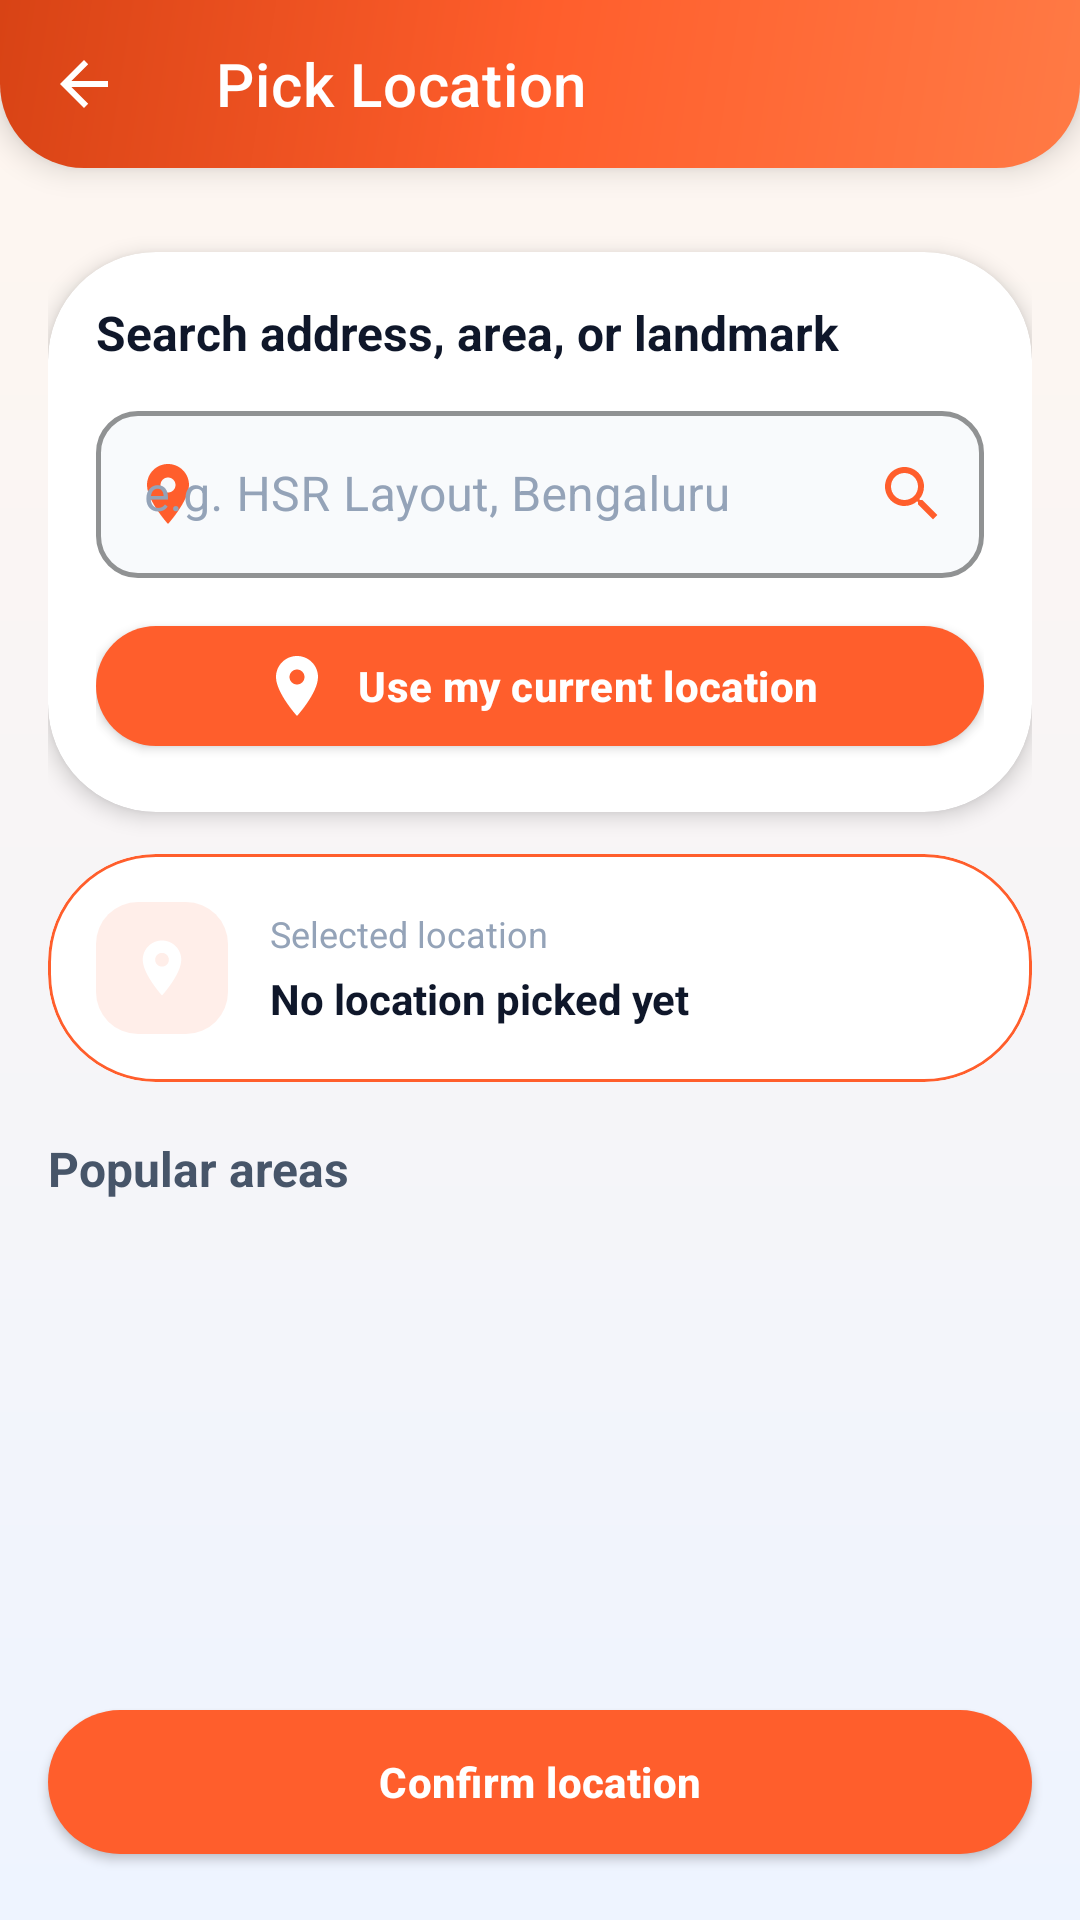

Write the Android layout XML for this screen, with the resource values it uses.
<!-- AndroidManifest.xml: application theme Theme.Verson1 -->
<!-- res/layout/activity_location_picker.xml -->
<?xml version="1.0" encoding="utf-8"?>
<LinearLayout xmlns:android="http://schemas.android.com/apk/res/android"
    xmlns:app="http://schemas.android.com/apk/res-auto"
    xmlns:tools="http://schemas.android.com/tools"
    android:layout_width="match_parent"
    android:layout_height="match_parent"
    android:background="@drawable/bg_screen_gradient"
    android:orientation="vertical">

    <com.google.android.material.appbar.MaterialToolbar
        android:id="@+id/toolbar"
        android:layout_width="match_parent"
        android:layout_height="?attr/actionBarSize"
        android:background="@drawable/bg_hero_gradient"
        android:elevation="6dp"
        app:navigationIcon="?attr/homeAsUpIndicator"
        app:navigationIconTint="#FFFFFF"
        app:title="Pick Location"
        app:titleTextColor="#FFFFFF" />

    <ScrollView
        android:layout_width="match_parent"
        android:layout_height="0dp"
        android:layout_weight="1"
        android:fillViewport="true">

        <LinearLayout
            android:layout_width="match_parent"
            android:layout_height="wrap_content"
            android:orientation="vertical"
            android:padding="@dimen/screen_padding_horizontal">

            
            <com.google.android.material.card.MaterialCardView
                android:layout_width="match_parent"
                android:layout_height="wrap_content"
                android:layout_marginTop="12dp"
                app:cardBackgroundColor="#FFFFFF"
                app:cardCornerRadius="@dimen/card_corner_radius_large"
                app:cardElevation="4dp">

                <LinearLayout
                    android:layout_width="match_parent"
                    android:layout_height="wrap_content"
                    android:orientation="vertical"
                    android:padding="@dimen/card_inner_padding">

                    <TextView
                        android:layout_width="wrap_content"
                        android:layout_height="wrap_content"
                        android:text="Search address, area, or landmark"
                        android:textColor="@color/text_primary"
                        android:textSize="@dimen/text_subtitle"
                        android:textStyle="bold" />

                    <com.google.android.material.textfield.TextInputLayout
                        style="@style/Widget.ShiftSync.TextInputLayout"
                        android:layout_width="match_parent"
                        android:layout_height="wrap_content"
                        android:layout_marginTop="10dp"
                        android:hint="e.g. HSR Layout, Bengaluru"
                        app:endIconDrawable="@drawable/ic_search_modern"
                        app:endIconMode="custom"
                        app:startIconDrawable="@drawable/ic_location_modern">

                        <com.google.android.material.textfield.TextInputEditText
                            android:id="@+id/location_search"
                            android:layout_width="match_parent"
                            android:layout_height="wrap_content"
                            android:imeOptions="actionSearch"
                            android:inputType="textPostalAddress"
                            android:textColor="@color/text_primary" />
                    </com.google.android.material.textfield.TextInputLayout>

                    <com.google.android.material.button.MaterialButton
                        android:id="@+id/btn_use_current"
                        style="@style/Widget.ShiftSync.Button.Primary"
                        android:layout_width="match_parent"
                        android:layout_height="@dimen/button_height_standard"
                        android:layout_marginTop="10dp"
                        android:text="Use my current location"
                        app:icon="@drawable/ic_location_modern"
                        app:iconTint="#FFFFFF" />

                    <ProgressBar
                        android:id="@+id/location_progress"
                        android:layout_width="wrap_content"
                        android:layout_height="wrap_content"
                        android:layout_gravity="center"
                        android:layout_marginTop="8dp"
                        android:indeterminateTint="@color/brand_primary"
                        android:visibility="gone" />

                </LinearLayout>
            </com.google.android.material.card.MaterialCardView>

            
            <com.google.android.material.card.MaterialCardView
                android:layout_width="match_parent"
                android:layout_height="wrap_content"
                android:layout_marginTop="14dp"
                app:cardBackgroundColor="@color/brand_surface"
                app:cardCornerRadius="@dimen/card_corner_radius_large"
                app:cardElevation="0dp"
                app:strokeColor="@color/brand_primary"
                app:strokeWidth="1dp">

                <LinearLayout
                    android:layout_width="match_parent"
                    android:layout_height="wrap_content"
                    android:gravity="center_vertical"
                    android:orientation="horizontal"
                    android:padding="16dp">

                    <FrameLayout
                        android:layout_width="44dp"
                        android:layout_height="44dp"
                        android:background="@drawable/bg_icon_container_primary">

                        <ImageView
                            android:layout_width="22dp"
                            android:layout_height="22dp"
                            android:layout_gravity="center"
                            android:src="@drawable/ic_location_modern"
                            app:tint="#FFFFFF" />
                    </FrameLayout>

                    <LinearLayout
                        android:layout_width="0dp"
                        android:layout_height="wrap_content"
                        android:layout_marginStart="14dp"
                        android:layout_weight="1"
                        android:orientation="vertical">

                        <TextView
                            android:layout_width="wrap_content"
                            android:layout_height="wrap_content"
                            android:text="Selected location"
                            android:textColor="@color/text_muted"
                            android:textSize="@dimen/text_caption" />

                        <TextView
                            android:id="@+id/selected_preview"
                            android:layout_width="wrap_content"
                            android:layout_height="wrap_content"
                            android:layout_marginTop="4dp"
                            android:text="No location picked yet"
                            android:textColor="@color/text_primary"
                            android:textSize="@dimen/text_body"
                            android:textStyle="bold" />
                    </LinearLayout>
                </LinearLayout>
            </com.google.android.material.card.MaterialCardView>

            
            <TextView
                android:layout_width="wrap_content"
                android:layout_height="wrap_content"
                android:layout_marginTop="18dp"
                android:text="Popular areas"
                android:textColor="@color/text_secondary"
                android:textSize="@dimen/text_subtitle"
                android:textStyle="bold" />

            <com.google.android.material.chip.ChipGroup
                android:id="@+id/popular_chips"
                android:layout_width="match_parent"
                android:layout_height="wrap_content"
                android:layout_marginTop="10dp"
                app:chipSpacingHorizontal="8dp"
                app:chipSpacingVertical="6dp" />

            
            <TextView
                android:id="@+id/results_heading"
                android:layout_width="wrap_content"
                android:layout_height="wrap_content"
                android:layout_marginTop="18dp"
                android:text="Matching places"
                android:textColor="@color/text_secondary"
                android:textSize="@dimen/text_subtitle"
                android:textStyle="bold"
                android:visibility="gone" />

            <androidx.recyclerview.widget.RecyclerView
                android:id="@+id/results_list"
                android:layout_width="match_parent"
                android:layout_height="wrap_content"
                android:layout_marginTop="10dp"
                android:nestedScrollingEnabled="false" />
        </LinearLayout>
    </ScrollView>

    <com.google.android.material.button.MaterialButton
        android:id="@+id/btn_confirm"
        style="@style/Widget.ShiftSync.Button.Primary"
        android:layout_width="match_parent"
        android:layout_height="@dimen/button_height_large"
        android:layout_margin="@dimen/screen_padding_horizontal"
        android:text="Confirm location"
        app:icon="@drawable/ic_check_modern"
        app:iconTint="#FFFFFF" />
</LinearLayout>
<!-- resources referenced by this layout -->
<resources>
  <color name="brand_primary">#FF5E2C</color>
  <color name="brand_surface">#FFFFFF</color>
  <color name="text_muted">#94A3B8</color>
  <color name="text_primary">#0F172A</color>
  <color name="text_secondary">#475569</color>
  <dimen name="button_height_large">60dp</dimen>
  <dimen name="button_height_standard">52dp</dimen>
  <dimen name="card_corner_radius_large">36dp</dimen>
  <dimen name="card_inner_padding">16dp</dimen>
  <dimen name="screen_padding_horizontal">16dp</dimen>
  <dimen name="text_body">14sp</dimen>
  <dimen name="text_caption">12sp</dimen>
  <dimen name="text_subtitle">16sp</dimen>
  <!-- drawable bg_icon_container_primary (drawable) -->
  <?xml version="1.0" encoding="utf-8"?>
  <shape xmlns:android="http://schemas.android.com/apk/res/android"
      android:shape="rectangle">
      <solid android:color="#1AFF5E2C" />
      <corners android:radius="14dp" />
  </shape>
  <!-- drawable bg_screen_gradient (drawable) -->
  <?xml version="1.0" encoding="utf-8"?>
  <shape xmlns:android="http://schemas.android.com/apk/res/android"
      android:shape="rectangle">
      <gradient
          android:angle="270"
          android:startColor="@color/bg_shell_top"
          android:endColor="@color/bg_shell_bottom" />
  </shape>
  <!-- drawable ic_location_modern (drawable) -->
  <vector xmlns:android="http://schemas.android.com/apk/res/android"
      android:width="24dp"
      android:height="24dp"
      android:viewportWidth="24"
      android:viewportHeight="24">
      <path
          android:fillColor="@android:color/white"
          android:pathData="M12,2C8.13,2 5,5.13 5,9c0,5.25 7,13 7,13s7,-7.75 7,-13C19,5.13 15.87,2 12,2zM12,11.5c-1.38,0 -2.5,-1.12 -2.5,-2.5s1.12,-2.5 2.5,-2.5 2.5,1.12 2.5,2.5S13.38,11.5 12,11.5z" />
  </vector>
  <style name="Theme.Verson1" parent="Base.Theme.Verson1" />
  <color name="bg_gradient_start">#FF7A45</color>
  <color name="bg_gradient_mid">#FF5E2C</color>
  <color name="bg_gradient_end">#D84315</color>
  <color name="bg_shell_top">#FFF6EF</color>
  <color name="bg_shell_bottom">#EEF4FF</color>
  <dimen name="text_button">14sp</dimen>
  <dimen name="button_corner_radius">28dp</dimen>
  <color name="ripple_on_dark">#33FFFFFF</color>
  <color name="card_background_tinted">#F8FAFC</color>
  <color name="brand_primary_dark">#D84315</color>
  <color name="white">#FFFFFF</color>
  <color name="brand_secondary">#4F46E5</color>
  <color name="brand_secondary_dark">#3730A3</color>
  <color name="bg_main">#F5F7FB</color>
  <color name="bg_card">#FFFFFF</color>
  <color name="status_error">#EF4444</color>
  <style name="ThemeOverlay.ShiftSync.Dialog" parent="ThemeOverlay.MaterialComponents.MaterialAlertDialog">
          <item name="colorPrimary">@color/brand_primary</item>
          <item name="materialAlertDialogTitleTextStyle">@style/TextAppearance.ShiftSync.DialogTitle</item>
      </style>
  <style name="ThemeOverlay.ShiftSync.BottomSheet" parent="ThemeOverlay.MaterialComponents.BottomSheetDialog">
          <item name="bottomSheetStyle">@style/Widget.ShiftSync.BottomSheet</item>
      </style>
  <style name="TextAppearance.ShiftSync.DialogTitle" parent="TextAppearance.MaterialComponents.Headline6">
          <item name="android:textColor">@color/text_primary</item>
          <item name="android:textStyle">bold</item>
      </style>
  <style name="Widget.ShiftSync.BottomSheet" parent="Widget.MaterialComponents.BottomSheet.Modal">
          <item name="shapeAppearanceOverlay">@style/ShapeAppearance.ShiftSync.BottomSheet</item>
          <item name="backgroundTint">@color/bg_card</item>
      </style>
  <style name="ShapeAppearance.ShiftSync.BottomSheet" parent="">
          <item name="cornerFamily">rounded</item>
          <item name="cornerSizeTopLeft">24dp</item>
          <item name="cornerSizeTopRight">24dp</item>
      </style>
</resources>
